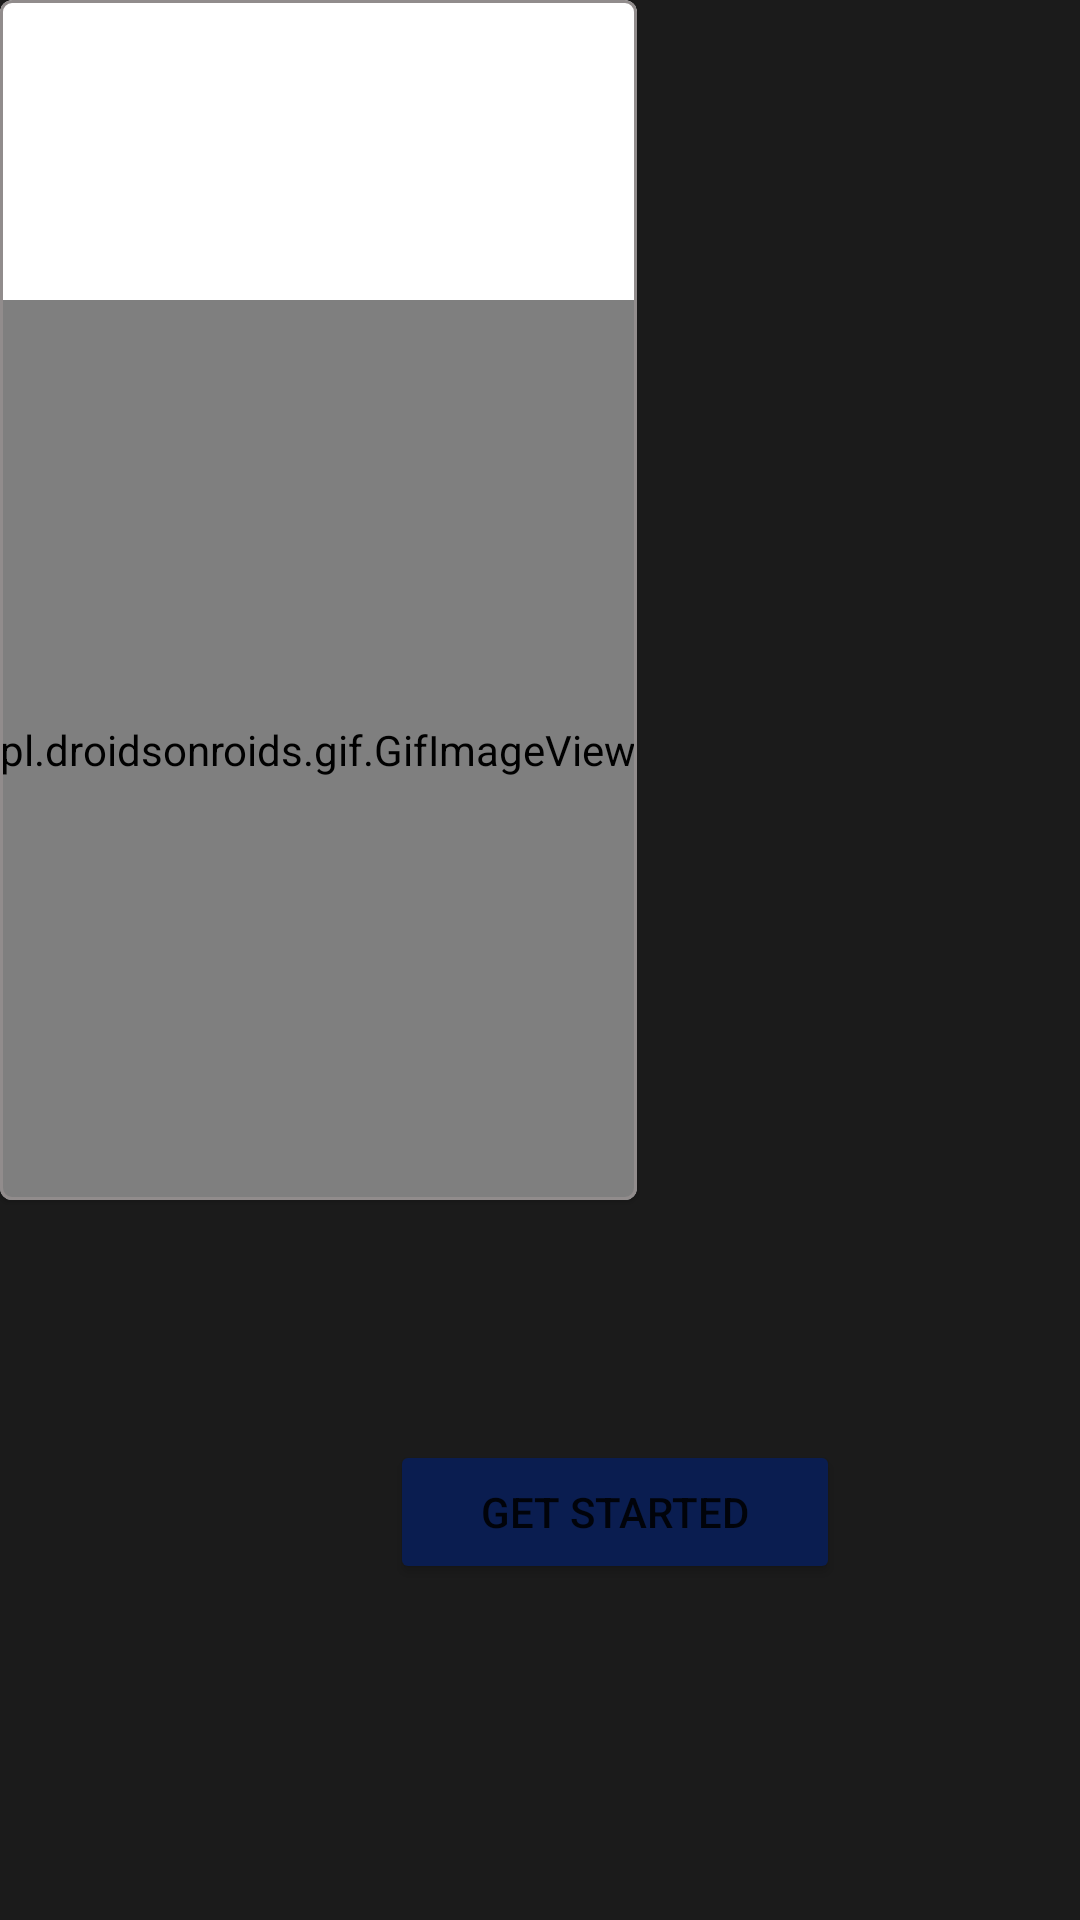

Here is an Android app screen rendered from its layout file. Give the layout XML and the strings, colors and styles it references.
<!-- AndroidManifest.xml: application theme Theme.Railway -->
<!-- res/layout/activity_splashscreen.xml -->
<?xml version="1.0" encoding="utf-8"?>
<RelativeLayout xmlns:android="http://schemas.android.com/apk/res/android"
    xmlns:app="http://schemas.android.com/apk/res-auto"
    xmlns:tools="http://schemas.android.com/tools"
    android:layout_width="match_parent"
    android:layout_gravity="center"

    android:layout_height="match_parent"
    android:background="#1b1b1b"
    tools:context=".activities.Activities.Splashscreen">


        <com.google.android.material.card.MaterialCardView
            android:layout_width="wrap_content"
            android:layout_height="wrap_content"
            app:strokeColor="#918C8C"
            app:strokeWidth="1dp"
                >
                <pl.droidsonroids.gif.GifImageView
                    android:layout_width="match_parent"
                    android:layout_height="300dp"
                    android:layout_marginTop="100dp"

                    android:background="#fff"
                    android:src="@drawable/train" />
        </com.google.android.material.card.MaterialCardView>





        <Button
            android:id="@+id/startbtn"
            android:layout_width="150dp"
            android:layout_height="wrap_content"
            android:layout_marginTop="480dp"
            android:layout_marginLeft="130dp"

            android:padding="12dp"
            android:textAlignment="center"
            android:gravity="center"


            android:backgroundTint="@color/blue"
            android:text="Get Started"

            android:layout_gravity="center"





            tools:ignore="MissingConstraints"
            />
</RelativeLayout>
<!-- resources referenced by this layout -->
<resources>
  <color name="blue">#0A1D50</color>
  <style name="Theme.Railway" parent="Theme.MaterialComponents.DayNight.DarkActionBar">
          
          <item name="colorPrimary">@color/purple_500</item>
          <item name="colorPrimaryVariant">@color/purple_700</item>
          <item name="colorOnPrimary">@color/white</item>
          
          <item name="colorSecondary">@color/teal_200</item>
          <item name="colorSecondaryVariant">@color/teal_700</item>
          <item name="colorOnSecondary">@color/black</item>
          
          <item name="android:statusBarColor">?attr/colorPrimaryVariant</item>
          
      </style>
  <color name="purple_500">#FFFFFF</color>
  <color name="purple_700">#FF3700B3</color>
  <color name="white">#FFFFFFFF</color>
  <color name="teal_200">#FF03DAC5</color>
  <color name="teal_700">#FF018786</color>
  <color name="black">#FF000000</color>
</resources>
